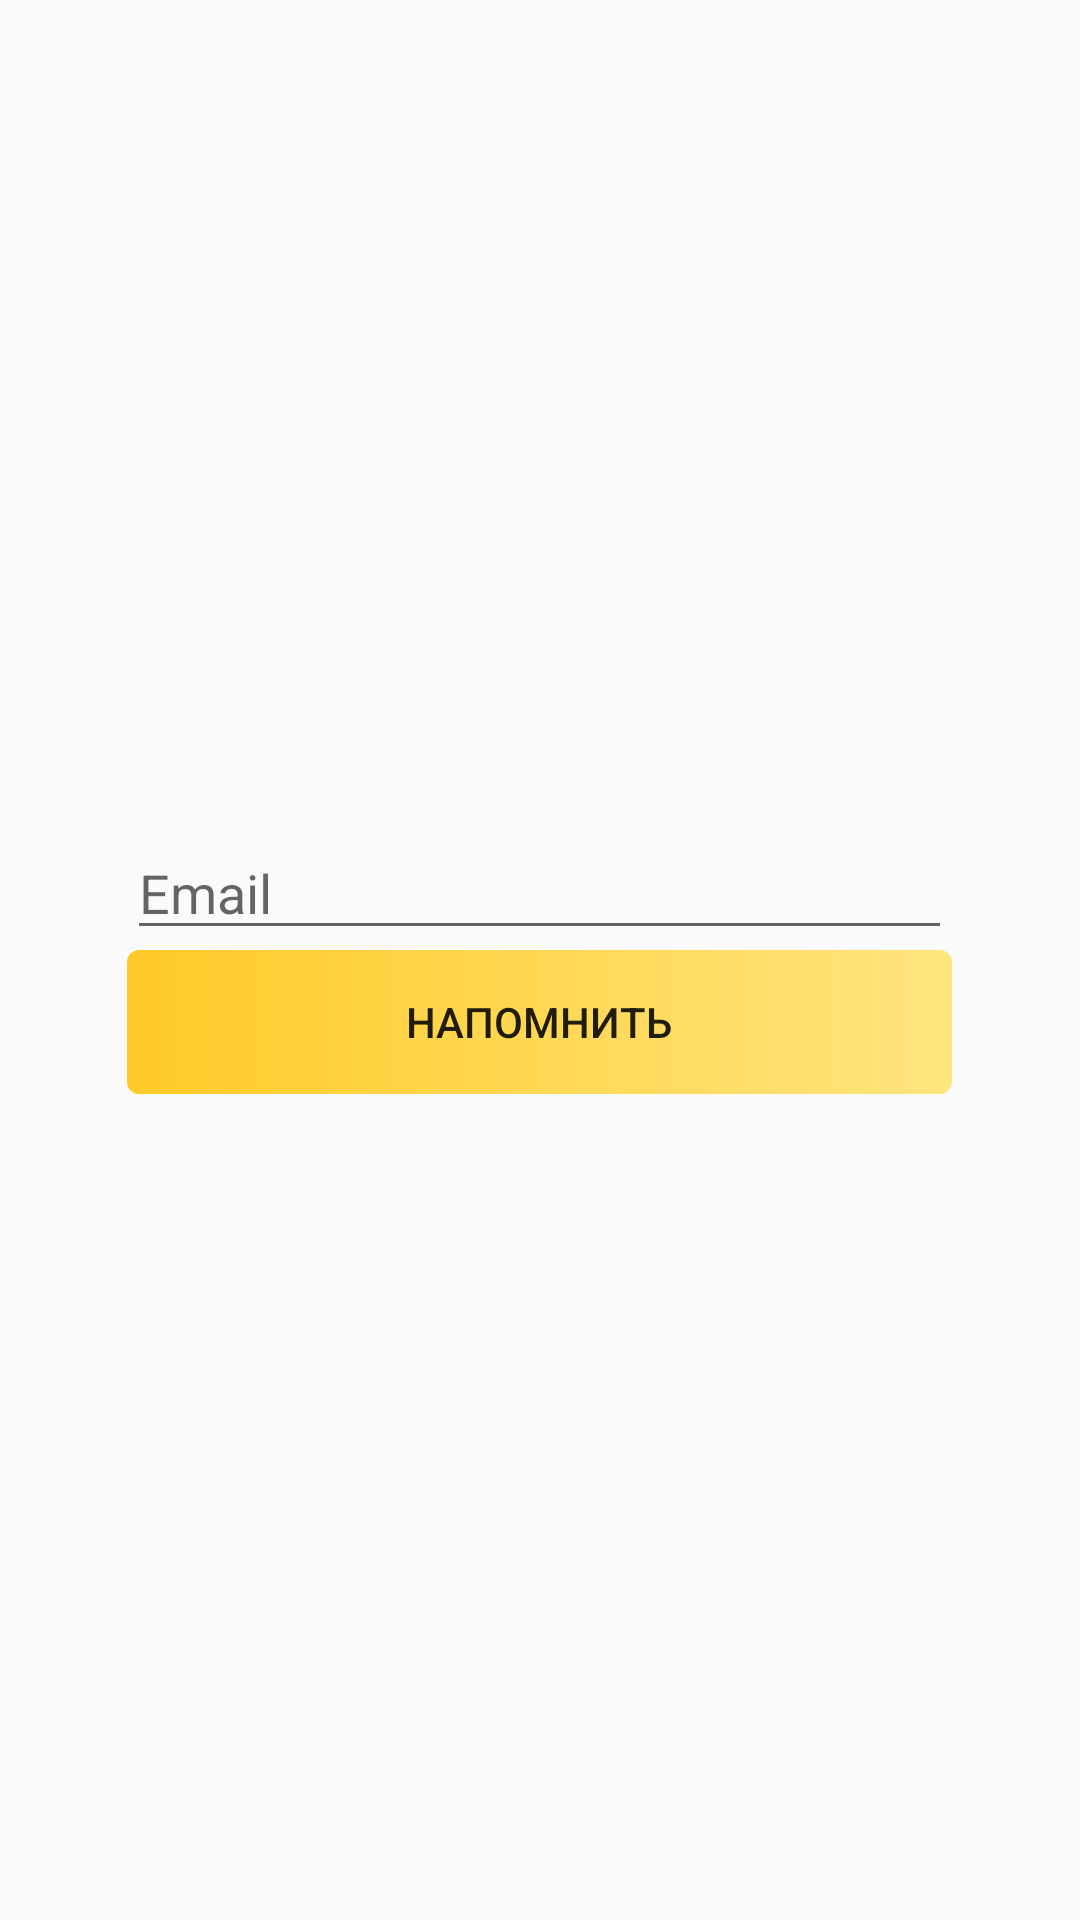

Produce the Android XML layout that renders to this screen, including the resource entries it uses.
<!-- AndroidManifest.xml: application theme AppTheme.NoActionBar -->
<!-- res/layout/activity_password_remaind.xml -->
<?xml version="1.0" encoding="utf-8"?>
<RelativeLayout xmlns:android="http://schemas.android.com/apk/res/android"
    xmlns:app="http://schemas.android.com/apk/res-auto"
    xmlns:tools="http://schemas.android.com/tools"
    android:layout_width="match_parent"
    android:layout_height="match_parent"
    tools:context=".PasswordResetActivity">


    <LinearLayout
        android:layout_width="wrap_content"
        android:layout_height="wrap_content"
        android:orientation="vertical"
        android:layout_centerInParent="true"
        android:id="@+id/edt_layout">

        <EditText
            style="@style/PrimaryEditText"
            android:id="@+id/edt_email_for_password_reset"
            android:hint="Email"
            android:layout_alignParentBottom="true"/>

        <Button
            style="@style/AccentButton"
            android:text="Напомнить"
            android:layout_below="@+id/edt_layout"
            android:id="@+id/btn_start_reset" />
    </LinearLayout>


</RelativeLayout>
<!-- resources referenced by this layout -->
<resources>
  <style name="AccentButton" parent="Base.TextAppearance.AppCompat.Button">
          <item name="android:background">@drawable/accent_button_background</item>
          <item name="android:layout_width">275dp</item>
          <item name="android:layout_height">wrap_content</item>
          <item name="android:layout_gravity">center_horizontal</item>
          <item name="android:layout_centerHorizontal">true</item>
      </style>
  <style name="PrimaryEditText" parent="Base.V7.Widget.AppCompat.EditText">
          <item name="android:layout_gravity">center_horizontal</item>
          <item name="android:layout_centerHorizontal">true</item>
          <item name="android:layout_width">275dp</item>
          <item name="android:layout_height">wrap_content</item>
      </style>
  <style name="AppTheme.NoActionBar" parent="Theme.AppCompat.Light.NoActionBar">
          
          <item name="colorPrimary">@color/colorPrimary</item>
          <item name="colorPrimaryDark">@color/colorPrimaryDark</item>
          <item name="colorAccent">@color/colorAccent</item>
      </style>
  <!-- drawable accent_button_background (drawable-v21) -->
  <?xml version="1.0" encoding="utf-8"?>
  <selector xmlns:android="http://schemas.android.com/apk/res/android">
      <item android:state_pressed="false">
          <shape xmlns:android="http://schemas.android.com/apk/res/android">
              <corners
                  android:radius="4dp"/>
              <gradient
                  android:startColor="@color/colorAccent"
                  android:endColor="@color/colorAccentLight"/>
          </shape>
      </item>
  
      <item android:state_pressed="true">
          <shape xmlns:android="http://schemas.android.com/apk/res/android">
              <corners
                  android:radius="4dp"/>
              <gradient
                  android:startColor="@color/colorAccentDark"
                  android:endColor="@color/colorAccent"/>
          </shape>
      </item>
  
  </selector>
  <color name="colorPrimary">#673ab7</color>
  <color name="colorPrimaryDark">#512DA8</color>
  <color name="colorAccent">#ffca28</color>
  <color name="colorAccentLight">#ffe57f</color>
  <color name="colorAccentDark">#ffa000</color>
</resources>
